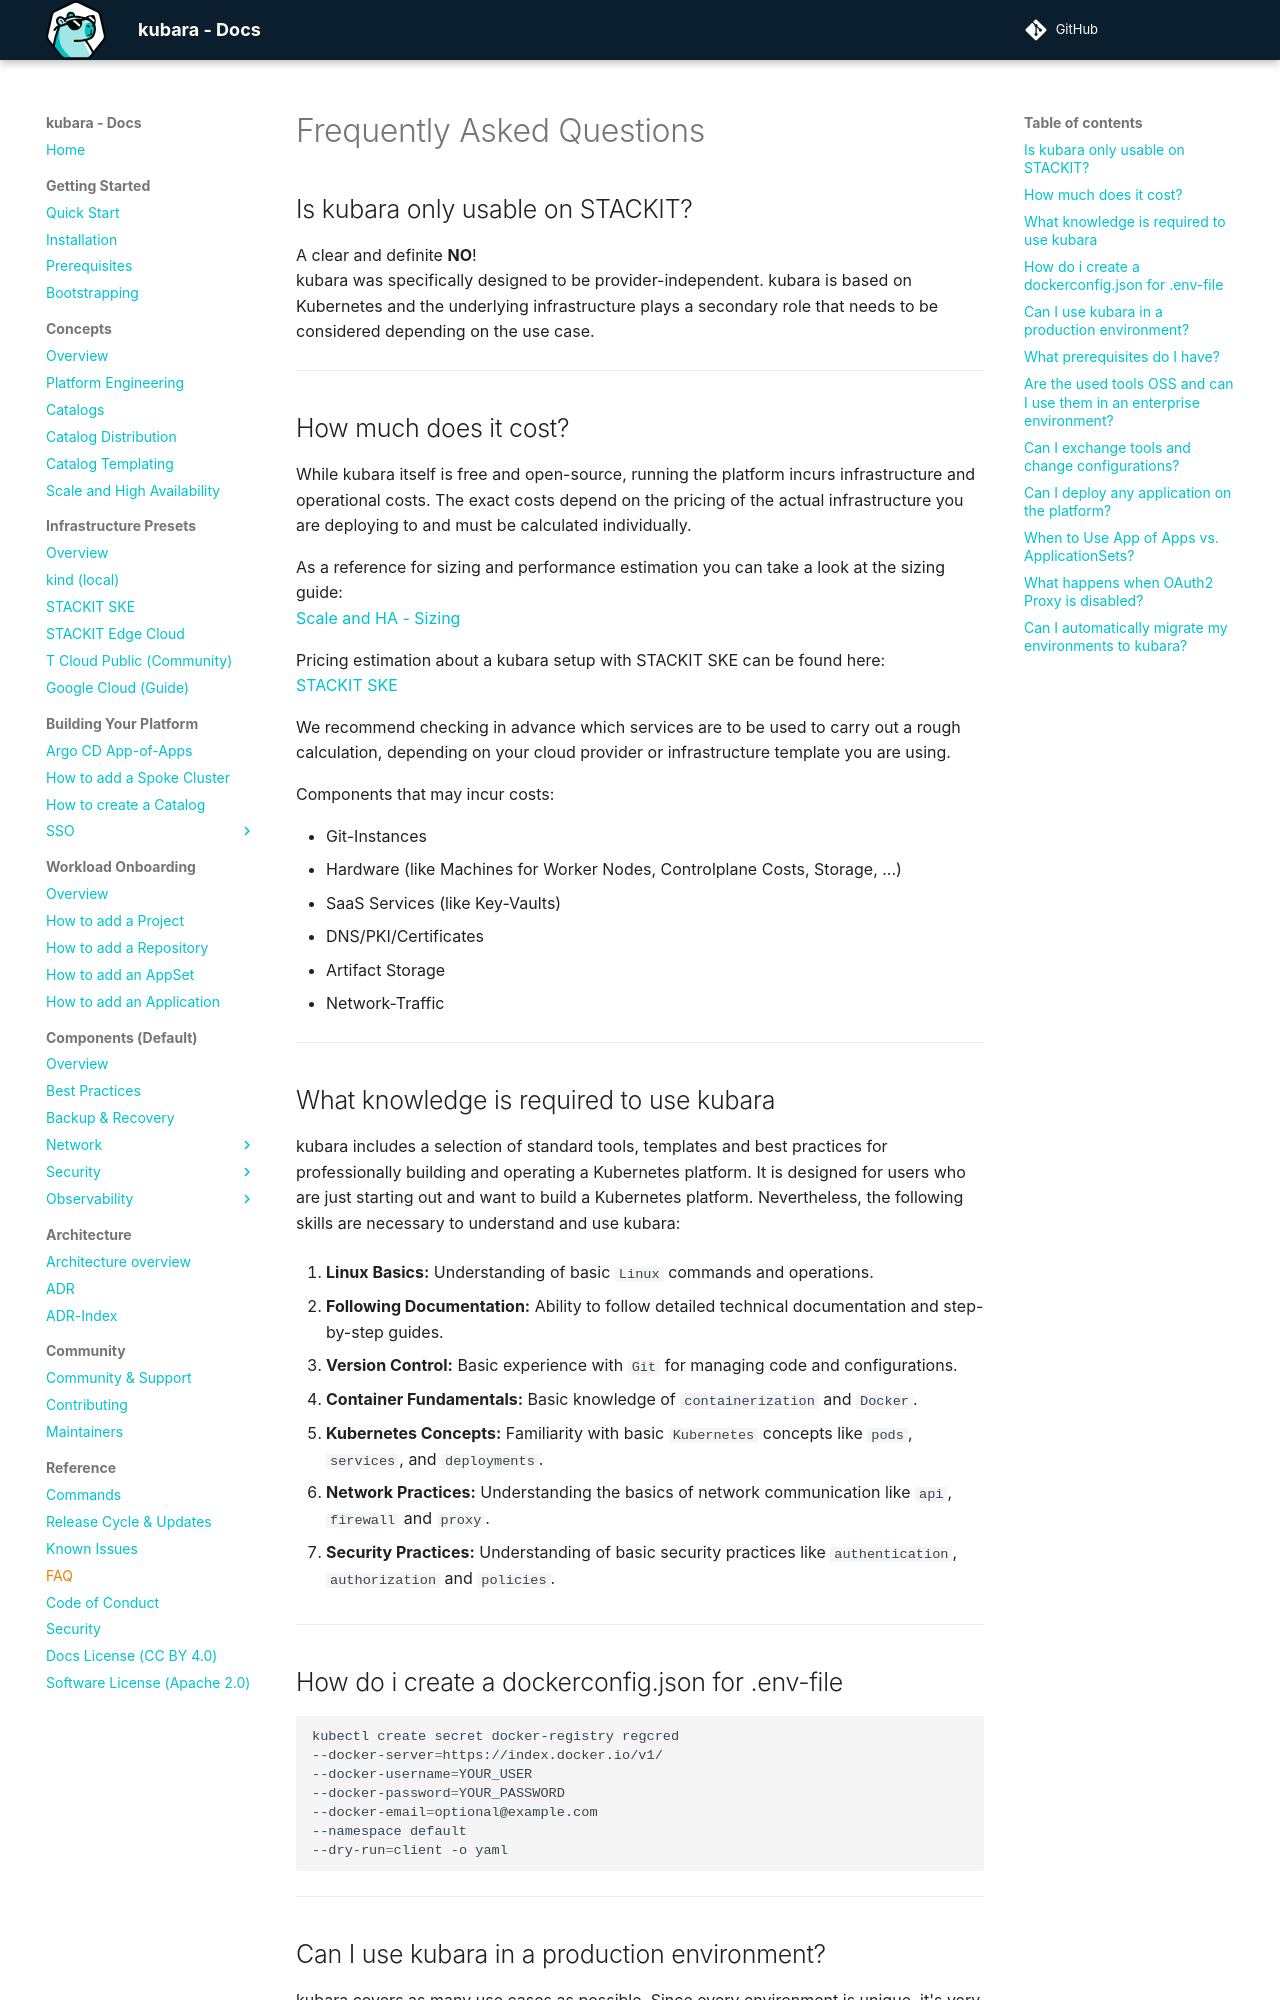

repository: kubara-io/kubara · page: v0.18.0/9_reference/faq/index.html · generator: mkdocs

# Frequently Asked Questions

## Is kubara only usable on STACKIT?

A clear and definite **NO**!  
kubara was specifically designed to be provider-independent. kubara is based on Kubernetes and the underlying
infrastructure plays a secondary role that needs to be considered depending on
the use case.

---

## How much does it cost?
While kubara itself is free and open-source, running the platform incurs infrastructure and operational costs. 
The exact costs depend on the pricing of the actual infrastructure you are deploying to and must be calculated individually.  

As a reference for sizing and performance estimation you can take a look at the sizing guide:  
[Scale and HA - Sizing](../2_concepts/scale_and_ha.md/#argo-cd-sizing-component-configuration-per-t-shirt-size) 

Pricing estimation about a kubara setup with STACKIT SKE can be found here:  
[STACKIT SKE](../3_infrastructure/stackit_ske.md/#sizing-and-price)

We recommend checking in advance which services are to be used to carry out a rough calculation,
depending on your cloud provider or infrastructure template you are using.

Components that may incur costs:

 - Git-Instances
 - Hardware (like Machines for Worker Nodes, Controlplane Costs, Storage, ...)
 - SaaS Services (like Key-Vaults)
 - DNS/PKI/Certificates
 - Artifact Storage
 - Network-Traffic

---

## What knowledge is required to use kubara

kubara includes a selection of standard tools, templates and best
practices for professionally building and operating a Kubernetes platform. It
is designed for users who are just starting out and want to build a Kubernetes
platform. Nevertheless, the following skills are necessary to understand and
use kubara:

1. **Linux Basics:** Understanding of basic `Linux` commands and operations.

2. **Following Documentation:** Ability to follow detailed technical
documentation and step-by-step guides.

3. **Version Control:** Basic experience with `Git` for managing code and
configurations.

4. **Container Fundamentals:** Basic knowledge of `containerization` and `Docker`.

5. **Kubernetes Concepts:** Familiarity with basic `Kubernetes` concepts like
`pods`, `services`, and `deployments`.

6. **Network Practices:** Understanding the basics of network communication
like `api`, `firewall` and `proxy`.

7. **Security Practices:** Understanding of basic security practices like
`authentication`, `authorization` and `policies`.

---

## How do I create a dockerconfig.json for DOCKERCONFIG_BASE64

```bash
kubectl create secret docker-registry regcred
--docker-server=https://index.docker.io/v1/
--docker-username=YOUR_USER
--docker-password=YOUR_PASSWORD
--docker-email=optional@example.com
--namespace default
--dry-run=client -o yaml
```

---
